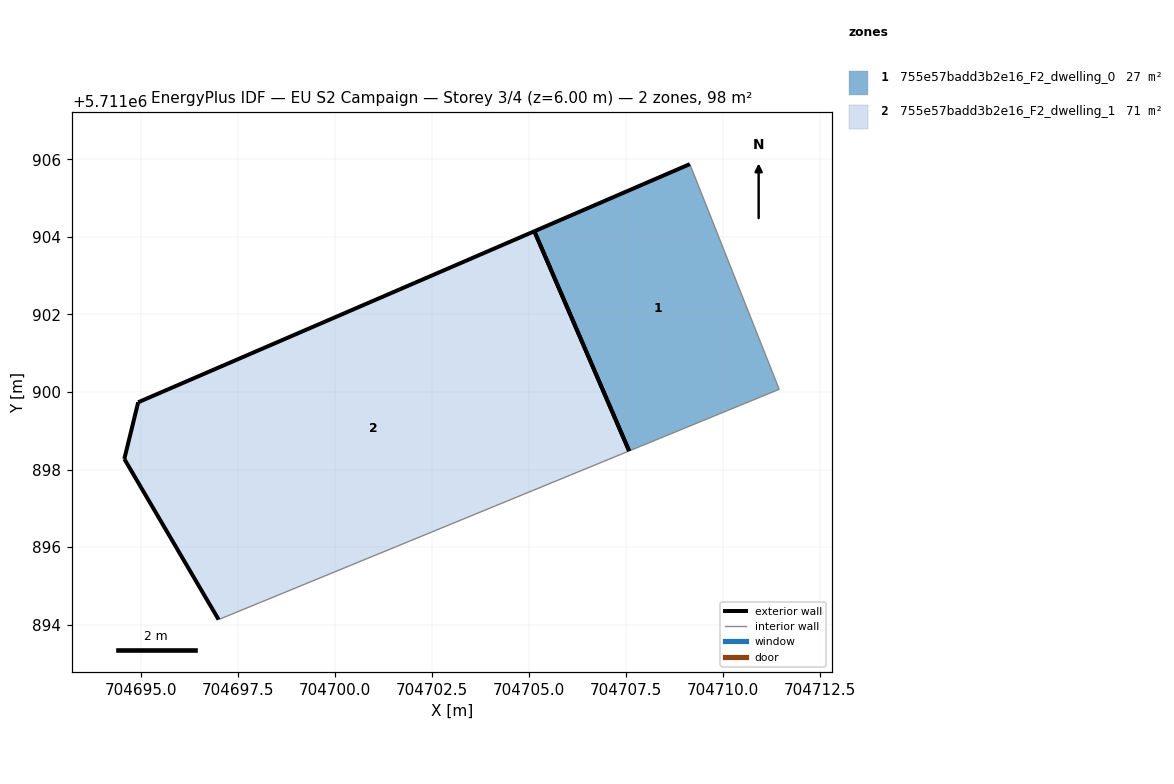
=== STOREY PLAN SPEC (per zone: floor XY polygon, exterior-wall plan segments, windows/doors) ===
zone 1: 755e57badd3b2e16_F2_dwelling_0  (26.6 m²)
  floor: (704711.46, 5711900.07) (704709.15, 5711905.88) (704705.14, 5711904.15) (704707.58, 5711898.48)
  exterior wall: (704705.14, 5711904.15) – (704709.15, 5711905.88)  [4.4 m]
  exterior wall: (704707.59, 5711898.48) – (704705.14, 5711904.15)  [6.2 m]
  interior walls: 2
zone 2: 755e57badd3b2e16_F2_dwelling_1  (71.1 m²)
  floor: (704707.58, 5711898.48) (704705.14, 5711904.15) (704694.92, 5711899.74) (704694.56, 5711898.27) (704696.99, 5711894.13)
  exterior wall: (704696.99, 5711894.13) – (704694.56, 5711898.27)  [4.8 m]
  exterior wall: (704694.56, 5711898.27) – (704694.92, 5711899.74)  [1.5 m]
  exterior wall: (704694.92, 5711899.74) – (704705.14, 5711904.15)  [11.1 m]
  exterior wall: (704705.14, 5711904.15) – (704707.58, 5711898.48)  [6.2 m]
  interior walls: 1

=== DERIVED (storey summary) ===
Building: EU S2 Campaign
Storey: 3 of 4  (floor level z = 6.00 m)
Storey gross floor area: 97.6 m²
Zones on this storey: 2
  - 755e57badd3b2e16_F2_dwelling_0: floor 26.6 m²; exterior wall 10.5 m (31.6 m²); WWR 0.0%
  - 755e57badd3b2e16_F2_dwelling_1: floor 71.1 m²; exterior wall 23.6 m (70.8 m²); WWR 0.0%
Zone adjacency: (none detected)